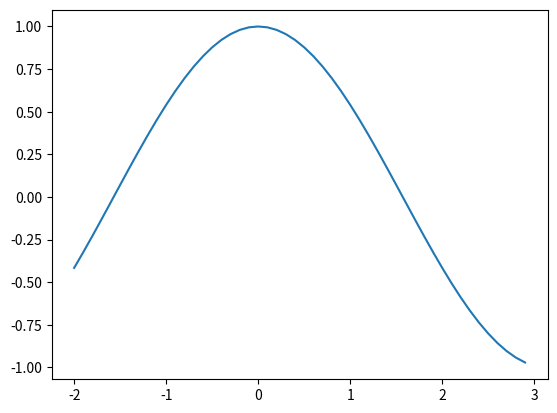

Reproduce this figure in Python.
# ---
# jupyter:
#   jupytext:
#     text_representation:
#       extension: .py
#       format_name: light
#       format_version: '1.5'
#       jupytext_version: 1.4.2
#   kernelspec:
#     display_name: Python 3
#     language: python
#     name: python3
# ---

import numpy as np
import matplotlib.pyplot as plt

x = np.arange(-2, 3, 0.1)
y = np.cos(x)
plt.plot(x, y)
plt.show()


